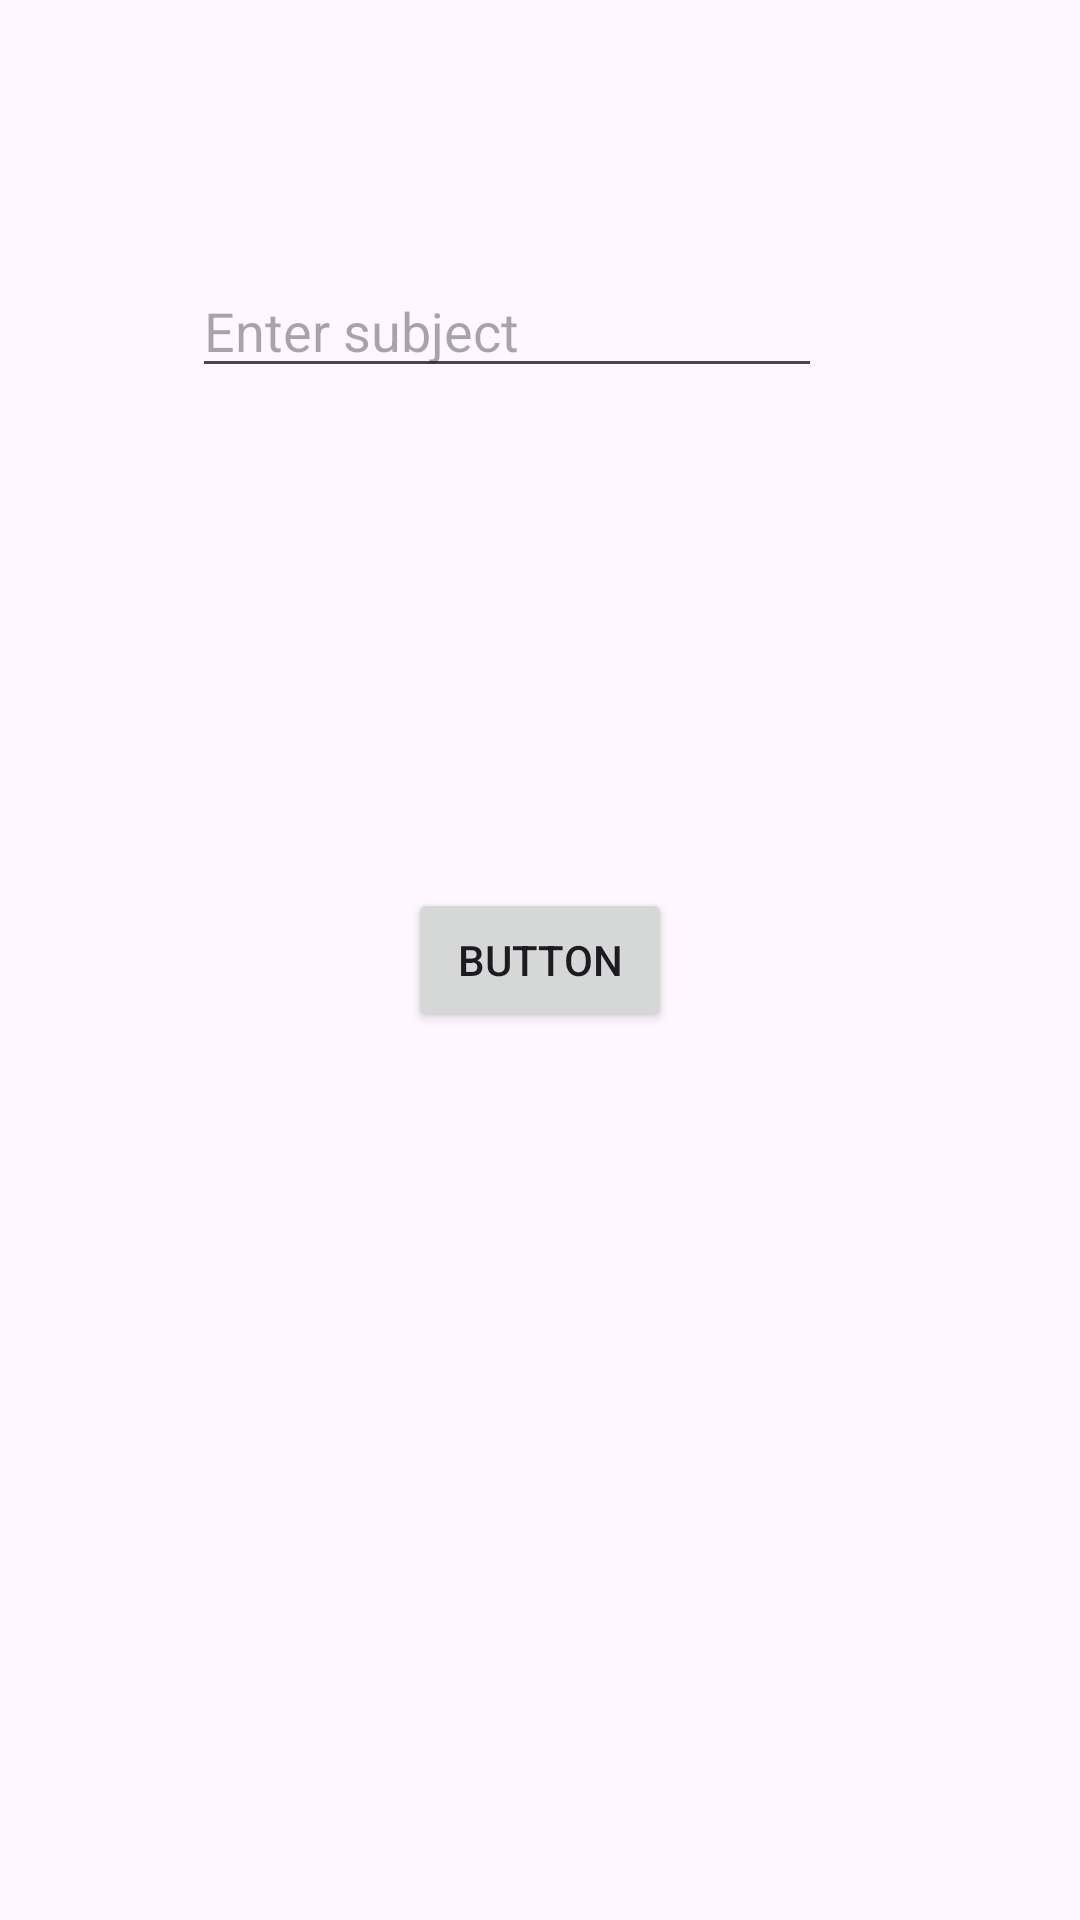

Write the Android layout XML for this screen, with the resource values it uses.
<!-- AndroidManifest.xml: application theme Theme.Basic_recycler_view -->
<!-- res/layout/activity_add_subjects.xml -->
<?xml version="1.0" encoding="utf-8"?>
<androidx.constraintlayout.widget.ConstraintLayout xmlns:android="http://schemas.android.com/apk/res/android"
    xmlns:app="http://schemas.android.com/apk/res-auto"
    xmlns:tools="http://schemas.android.com/tools"
    android:layout_width="match_parent"
    android:layout_height="match_parent"
    tools:context=".add_students.add_students">

    <EditText
        android:id="@+id/subject"
        android:layout_width="wrap_content"
        android:layout_height="wrap_content"
        android:ems="10"
        android:hint="Enter subject"
        android:inputType="text"
        app:layout_constraintBottom_toBottomOf="parent"
        app:layout_constraintEnd_toEndOf="parent"
        app:layout_constraintHorizontal_bias="0.427"
        app:layout_constraintStart_toStartOf="parent"
        app:layout_constraintTop_toTopOf="parent"
        app:layout_constraintVertical_bias="0.147" />


    <Button
        android:id="@+id/add"
        android:layout_width="wrap_content"
        android:layout_height="wrap_content"
        android:text="Button"
        app:layout_constraintBottom_toBottomOf="parent"
        app:layout_constraintEnd_toEndOf="parent"
        app:layout_constraintStart_toStartOf="parent"
        app:layout_constraintTop_toTopOf="parent" />
</androidx.constraintlayout.widget.ConstraintLayout>
<!-- resources referenced by this layout -->
<resources>
  <style name="Theme.Basic_recycler_view" parent="Base.Theme.Basic_recycler_view" />
  <style name="Base.Theme.Basic_recycler_view" parent="Theme.Material3.DayNight.NoActionBar">
          
          
      </style>
</resources>
